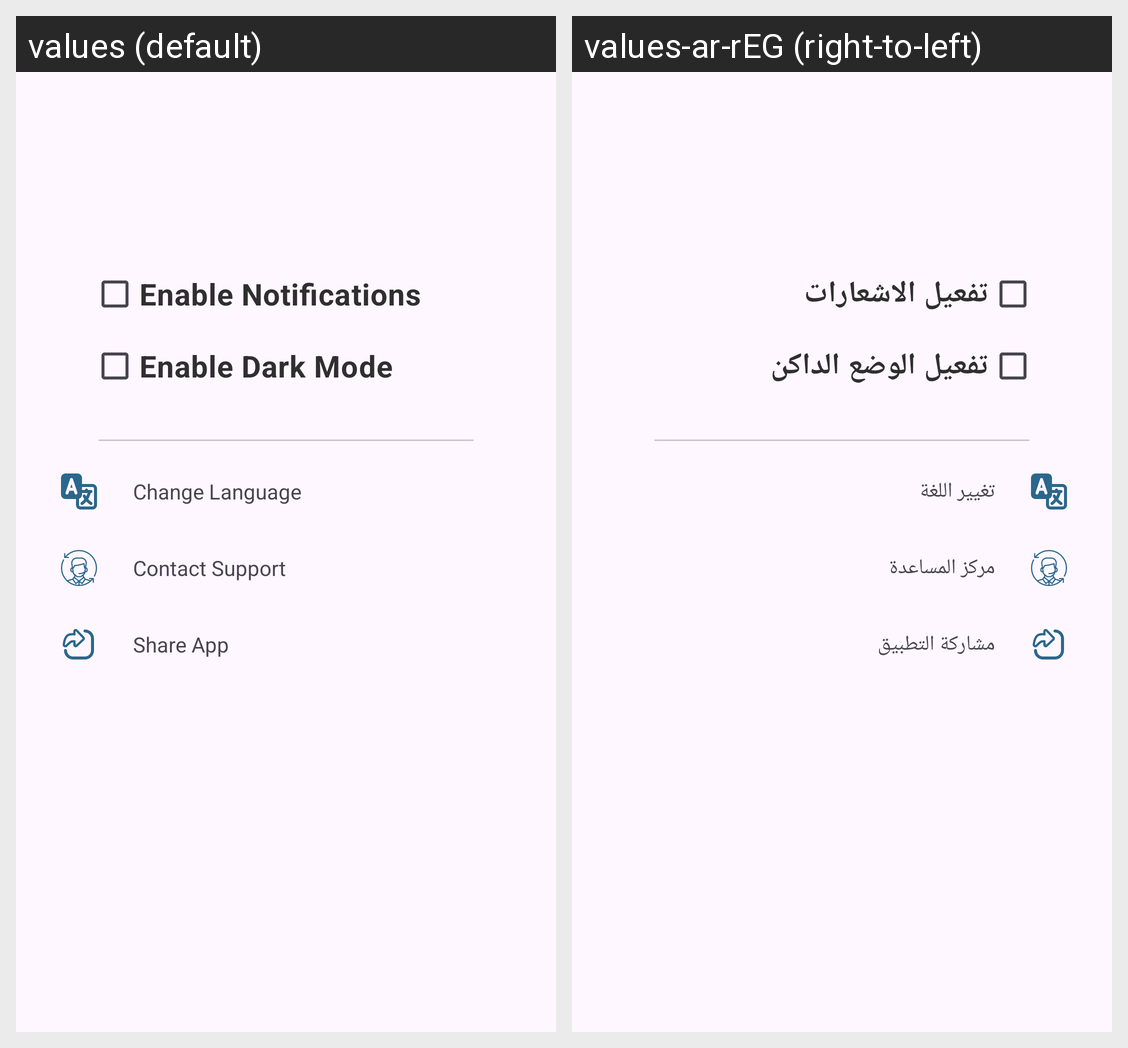

The Android screen above is rendered under two locales of the same app. Produce the string resources it draws, with the default and per-locale values.
Android screen res/layout/fragment_settings.xml rendered under 2 locales, left to right: values (default), values-ar-rEG (right-to-left). Device: Nexus 5 (rendered at 1080×1920; each locale shown at half size, 540×960, under a caption strip naming it); theme Theme.FoodPlanner.
Strings drawn on this screen, with the default value and each locale's value (text and hints the layout hard-codes, and strings that could not be matched under every locale, appear in the picture but are not listed):

enable_notifications
  values: Enable Notifications
  values-ar-rEG: تفعيل الاشعارات

enable_dark_mode
  values: Enable Dark Mode
  values-ar-rEG: تفعيل الوضع الداكن

change_language
  values: Change Language
  values-ar-rEG: تغيير اللغة 

contact_support
  values: Contact Support
  values-ar-rEG: مركز المساعدة

share_app
  values: Share App
  values-ar-rEG: مشاركة التطبيق
